The GitHub repository taufdermaur/Maturaarbeit-ML-Project contains a labelled image folder "dataset_neu" with 10 categories: besondere signale, ergaenzende angaben zu signalen, fahranordnungen parkierungsbeschraenkungen, fahrverbote mass und gewichtsbeschraenkungen, information notices, markierungen und leiteinrichtungen, verhaltenshinweise, vortrittssignale, wegweisung auf autobahnen und autostrassen, wegweisung auf haupt und nebenstrassen. Examples follow, each with its label.

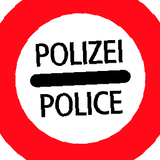
Label: fahranordnungen parkierungsbeschraenkungen

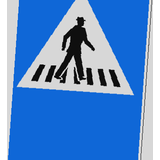
Label: verhaltenshinweise

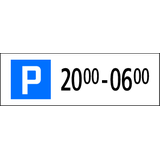
Label: ergaenzende angaben zu signalen

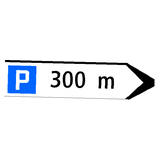
Label: wegweisung auf haupt und nebenstrassen

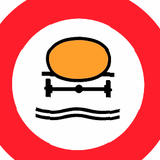
Label: fahrverbote mass und gewichtsbeschraenkungen

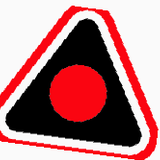
Label: vortrittssignale
